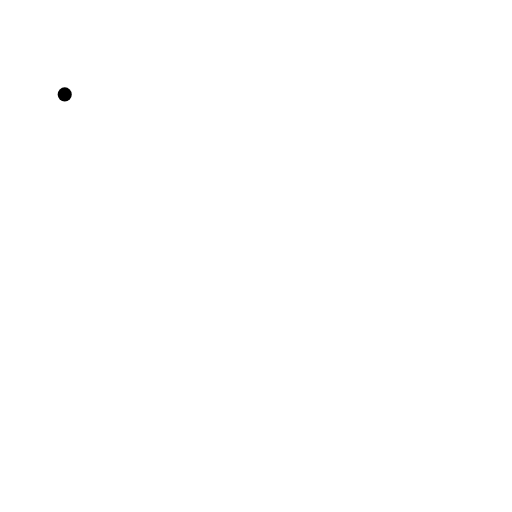
t = 0.00 s
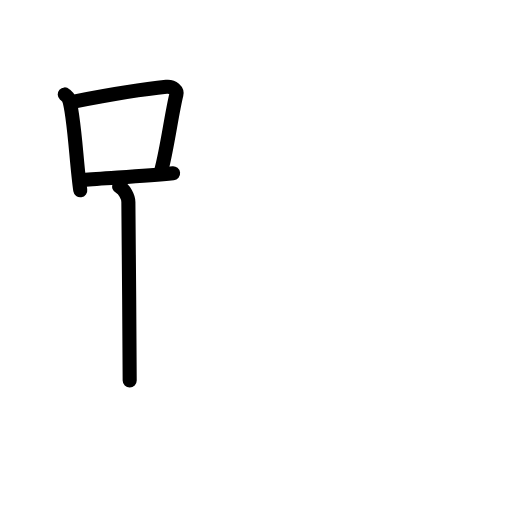
t = 3.63 s
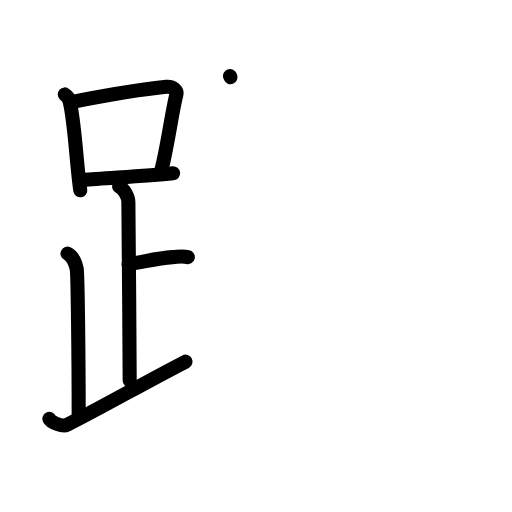
t = 7.13 s
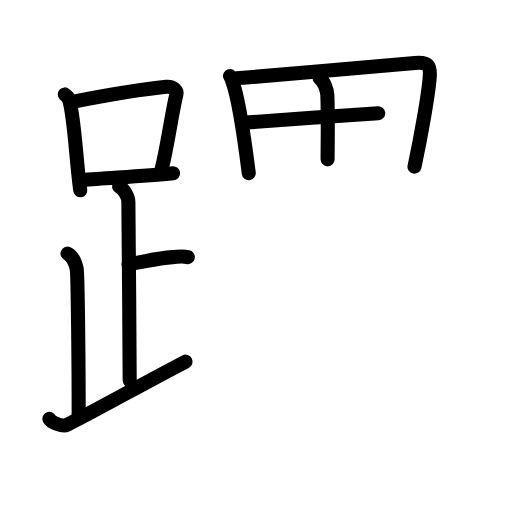
t = 10.75 s
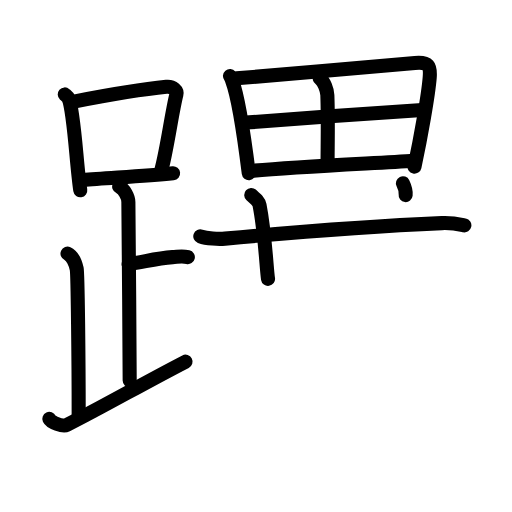
t = 14.38 s
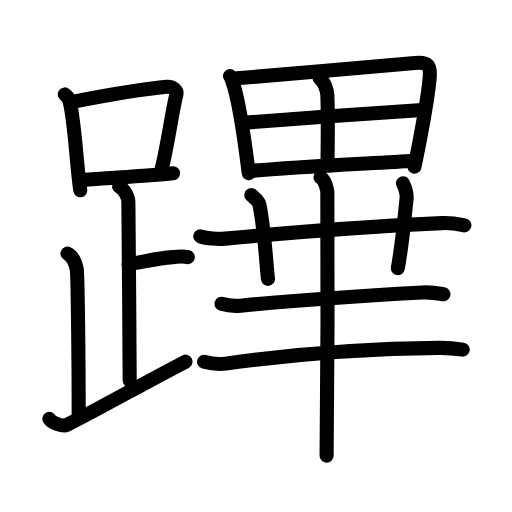
t = 18.00 s

The animated SVG that drew these frames (rendered in a browser with its animation timeline set to each time). Animation: 55 SMIL elements (animate=55); one cycle of 18.00 s.

<?xml version="1.0" encoding="UTF-8"?>
<!--
AniKanjiVG is licensed by CC-BY-SA Paul C. Sommerhoff (https://bitbucket.org/sommerhoff/anikanjivg).
AniKanjiVG uses KanjiVG which is licensed by CC-BY-SA Ulrich Apel (http://kanjivg.tagaini.net).
See also http://creativecommons.org/licenses/by-sa/3.0/
-->
<svg xmlns:kvg='http://kanjivg.tagaini.net' xmlns='http://www.w3.org/2000/svg' width='109' height='109' viewBox='0 0 109 109' style='fill:none;stroke:#000000;stroke-width:3;stroke-linecap:round;stroke-linejoin:round;' id="kvg:kanji_08e55"><g id="kvg:08e55" kvg:element="蹕"><g id="kvg:08e55-g1" kvg:element="足" kvg:position="left" kvg:radical="general"><g id="kvg:08e55-g2" kvg:element="口"><path id="kvg:08e55-s1" kvg:type="㇑" d="M13.78,20.1c0.34,0.3,0.69,0.54,0.84,0.91c1.18,2.93,1.66,14.23,2.47,19.49"><animate attributeName="d" begin="0.0s" dur="0.5s" from="M13.78,20.1C13.78,20.1,13.78,20.1,13.78,20.1" to="M13.78,20.1c0.34,0.3,0.69,0.54,0.84,0.91" />
<animate attributeName="d" begin="0.5s" dur="0.5s" from="M13.78,20.1c0.34,0.3,0.69,0.54,0.84,0.91c0,0,0,0,0,0,0" to="M13.78,20.1c0.34,0.3,0.69,0.54,0.84,0.91c1.18,2.93,1.66,14.23,2.47,19.49" />
</path>
<path id="kvg:08e55-s2" kvg:type="㇕b" d="M15.46,21.68c8.07-1.57,15.96-2.81,19.96-3.2c1.46-0.14,2.34,0.83,2.13,1.66c-0.96,3.8-1.98,11.56-3.16,15.91"><animate attributeName="d" begin="1.0s" dur="0.3333333333333333s" from="M15.46,21.68C15.46,21.68,15.46,21.68,15.46,21.68" to="M15.46,21.68c8.07-1.57,15.96-2.81,19.96-3.2" />
<animate attributeName="d" begin="1.3333333333333333s" dur="0.3333333333333333s" from="M15.46,21.68c8.07-1.57,15.96-2.81,19.96-3.2c0,0,0,0,0,0,0" to="M15.46,21.68c8.07-1.57,15.96-2.81,19.96-3.2c1.46-0.14,2.34,0.83,2.13,1.66" />
<animate attributeName="d" begin="1.6666666666666665s" dur="0.3333333333333333s" from="M15.46,21.68c8.07-1.57,15.96-2.81,19.96-3.2c1.46-0.14,2.34,0.83,2.13,1.66c0,0,0,0,0,0,0" to="M15.46,21.68c8.07-1.57,15.96-2.81,19.96-3.2c1.46-0.14,2.34,0.83,2.13,1.66c-0.96,3.8-1.98,11.56-3.16,15.91" />
<animate attributeName="d" begin="0s" dur="1.0s" from="M-100,-100" to="M-100,-100" />
</path>
<path id="kvg:08e55-s3" kvg:type="㇐b" d="M17.68,38.33c4.69-0.44,12.73-0.78,19.17-1.45"><animate attributeName="d" begin="2.0s" dur="1.0s" from="M17.68,38.33C17.68,38.33,17.68,38.33,17.68,38.33" to="M17.68,38.33c4.69-0.44,12.73-0.78,19.17-1.45" />
<animate attributeName="d" begin="0s" dur="2.0s" from="M-100,-100" to="M-100,-100" />
</path>
</g>
<path id="kvg:08e55-s4" kvg:type="㇑a" d="M25.37,39.74c1.09,0.5,1.96,2.23,1.96,3.25c0,5.51,0.28,28.01,0.28,38"><animate attributeName="d" begin="3.0s" dur="0.5s" from="M25.37,39.74C25.37,39.74,25.37,39.74,25.37,39.74" to="M25.37,39.74c1.09,0.5,1.96,2.23,1.96,3.25" />
<animate attributeName="d" begin="3.5s" dur="0.5s" from="M25.37,39.74c1.09,0.5,1.96,2.23,1.96,3.25c0,0,0,0,0,0,0" to="M25.37,39.74c1.09,0.5,1.96,2.23,1.96,3.25c0,5.51,0.28,28.01,0.28,38" />
<animate attributeName="d" begin="0s" dur="3.0s" from="M-100,-100" to="M-100,-100" />
</path>
<path id="kvg:08e55-s5" kvg:type="㇐b" d="M27.38,56.24c3.37-0.49,5.87-1.24,9.35-1.5c1.74-0.13,2.18-0.25,3.26,0"><animate attributeName="d" begin="4.0s" dur="0.5s" from="M27.38,56.24C27.38,56.24,27.38,56.24,27.38,56.24" to="M27.38,56.24c3.37-0.49,5.87-1.24,9.35-1.5" />
<animate attributeName="d" begin="4.5s" dur="0.5s" from="M27.38,56.24c3.37-0.49,5.87-1.24,9.35-1.5c0,0,0,0,0,0,0" to="M27.38,56.24c3.37-0.49,5.87-1.24,9.35-1.5c1.74-0.13,2.18-0.25,3.26,0" />
<animate attributeName="d" begin="0s" dur="4.0s" from="M-100,-100" to="M-100,-100" />
</path>
<path id="kvg:08e55-s6" kvg:type="㇒" d="M14.37,53.99c1.09,0.5,1.74,2.25,1.96,3.25c0.22,1,0.42,19.51,0.42,31.26"><animate attributeName="d" begin="5.0s" dur="0.5s" from="M14.37,53.99C14.37,53.99,14.37,53.99,14.37,53.99" to="M14.37,53.99c1.09,0.5,1.74,2.25,1.96,3.25" />
<animate attributeName="d" begin="5.5s" dur="0.5s" from="M14.37,53.99c1.09,0.5,1.74,2.25,1.96,3.25c0,0,0,0,0,0,0" to="M14.37,53.99c1.09,0.5,1.74,2.25,1.96,3.25c0.22,1,0.42,19.51,0.42,31.26" />
<animate attributeName="d" begin="0s" dur="5.0s" from="M-100,-100" to="M-100,-100" />
</path>
<path id="kvg:08e55-s7" kvg:type="㇀/㇏" d="M10.5,89.18c0.34,0.74,2.87,1.72,3.7,1.3c8.21-4.16,16.24-8.82,25.3-13.49"><animate attributeName="d" begin="6.0s" dur="0.5s" from="M10.5,89.18C10.5,89.18,10.5,89.18,10.5,89.18" to="M10.5,89.18c0.34,0.74,2.87,1.72,3.7,1.3" />
<animate attributeName="d" begin="6.5s" dur="0.5s" from="M10.5,89.18c0.34,0.74,2.87,1.72,3.7,1.3c0,0,0,0,0,0,0" to="M10.5,89.18c0.34,0.74,2.87,1.72,3.7,1.3c8.21-4.16,16.24-8.82,25.3-13.49" />
<animate attributeName="d" begin="0s" dur="6.0s" from="M-100,-100" to="M-100,-100" />
</path>
</g>
<g id="kvg:08e55-g3" kvg:element="畢" kvg:position="right"><g id="kvg:08e55-g4" kvg:element="田" kvg:position="top"><path id="kvg:08e55-s8" kvg:type="㇑" d="M48.96,16.19c0.3,0.35,0.31,0.6,0.48,1.04c1.37,3.65,2.67,12.85,3.52,19.65"><animate attributeName="d" begin="7.0s" dur="0.5s" from="M48.96,16.19C48.96,16.19,48.96,16.19,48.96,16.19" to="M48.96,16.19c0.3,0.35,0.31,0.6,0.48,1.04" />
<animate attributeName="d" begin="7.5s" dur="0.5s" from="M48.96,16.19c0.3,0.35,0.31,0.6,0.48,1.04c0,0,0,0,0,0,0" to="M48.96,16.19c0.3,0.35,0.31,0.6,0.48,1.04c1.37,3.65,2.67,12.85,3.52,19.65" />
<animate attributeName="d" begin="0s" dur="7.0s" from="M-100,-100" to="M-100,-100" />
</path>
<path id="kvg:08e55-s9" kvg:type="㇕a" d="M50.38,16.68c10.64-0.92,30.01-2.52,37.96-3.28c2.92-0.28,3.33,0.66,3.14,3.1c-0.29,3.72-1.91,12.84-3.24,18.98"><animate attributeName="d" begin="8.0s" dur="0.3333333333333333s" from="M50.38,16.68C50.38,16.68,50.38,16.68,50.38,16.68" to="M50.38,16.68c10.64-0.92,30.01-2.52,37.96-3.28" />
<animate attributeName="d" begin="8.333333333333334s" dur="0.3333333333333333s" from="M50.38,16.68c10.64-0.92,30.01-2.52,37.96-3.28c0,0,0,0,0,0,0" to="M50.38,16.68c10.64-0.92,30.01-2.52,37.96-3.28c2.92-0.28,3.33,0.66,3.14,3.1" />
<animate attributeName="d" begin="8.666666666666666s" dur="0.3333333333333333s" from="M50.38,16.68c10.64-0.92,30.01-2.52,37.96-3.28c2.92-0.28,3.33,0.66,3.14,3.1c0,0,0,0,0,0,0" to="M50.38,16.68c10.64-0.92,30.01-2.52,37.96-3.28c2.92-0.28,3.33,0.66,3.14,3.1c-0.29,3.72-1.91,12.84-3.24,18.98" />
<animate attributeName="d" begin="0s" dur="8.0s" from="M-100,-100" to="M-100,-100" />
</path>
<path id="kvg:08e55-s10" kvg:type="㇑a" d="M68.05,16.68c0.95,0.57,1.61,2.61,1.64,3.57c0.19,5.21,0.05,11,0.05,13.67"><animate attributeName="d" begin="9.0s" dur="0.5s" from="M68.05,16.68C68.05,16.68,68.05,16.68,68.05,16.68" to="M68.05,16.68c0.95,0.57,1.61,2.61,1.64,3.57" />
<animate attributeName="d" begin="9.5s" dur="0.5s" from="M68.05,16.68c0.95,0.57,1.61,2.61,1.64,3.57c0,0,0,0,0,0,0" to="M68.05,16.68c0.95,0.57,1.61,2.61,1.64,3.57c0.19,5.21,0.05,11,0.05,13.67" />
<animate attributeName="d" begin="0s" dur="9.0s" from="M-100,-100" to="M-100,-100" />
</path>
<path id="kvg:08e55-s11" kvg:type="㇐a" d="M52.37,26.1c3.47-0.36,34.68-2.53,37.54-2.67"><animate attributeName="d" begin="10.0s" dur="1.0s" from="M52.37,26.1C52.37,26.1,52.37,26.1,52.37,26.1" to="M52.37,26.1c3.47-0.36,34.68-2.53,37.54-2.67" />
<animate attributeName="d" begin="0s" dur="10.0s" from="M-100,-100" to="M-100,-100" />
</path>
<path id="kvg:08e55-s12" kvg:type="㇐a" d="M53.5,36.38c8.76-0.81,24.16-1.52,34.74-2.16"><animate attributeName="d" begin="11.0s" dur="1.0s" from="M53.5,36.38C53.5,36.38,53.5,36.38,53.5,36.38" to="M53.5,36.38c8.76-0.81,24.16-1.52,34.74-2.16" />
<animate attributeName="d" begin="0s" dur="11.0s" from="M-100,-100" to="M-100,-100" />
</path>
</g>
<g id="kvg:08e55-g5" kvg:position="bottom"><path id="kvg:08e55-s13" kvg:type="㇐" d="M42.64,50.31c1.37,0.49,3.89,0.62,5.26,0.49C62.5,49.45,82.25,48,94.06,47.5c2.28-0.1,3.66,0.24,4.8,0.48"><animate attributeName="d" begin="12.0s" dur="0.3333333333333333s" from="M42.64,50.31C42.64,50.31,42.64,50.31,42.64,50.31" to="M42.64,50.31c1.37,0.49,3.89,0.62,5.26,0.49" />
<animate attributeName="d" begin="12.333333333333334s" dur="0.3333333333333333s" from="M42.64,50.31c1.37,0.49,3.89,0.62,5.26,0.49c0,0,0,0,0,0,0" to="M42.64,50.31c1.37,0.49,3.89,0.62,5.26,0.49C62.5,49.45,82.25,48,94.06,47.5" />
<animate attributeName="d" begin="12.666666666666666s" dur="0.3333333333333333s" from="M42.64,50.31c1.37,0.49,3.89,0.62,5.26,0.49C62.5,49.45,82.25,48,94.06,47.5c0,0,0,0,0,0,0" to="M42.64,50.31c1.37,0.49,3.89,0.62,5.26,0.49C62.5,49.45,82.25,48,94.06,47.5c2.28-0.1,3.66,0.24,4.8,0.48" />
<animate attributeName="d" begin="0s" dur="12.0s" from="M-100,-100" to="M-100,-100" />
</path>
<path id="kvg:08e55-s14" kvg:type="㇑" d="M53.49,41.52c1.23,1.11,1.63,1.44,1.76,2.12c1.23,6.37,1.46,13.42,1.81,15.73"><animate attributeName="d" begin="13.0s" dur="0.5s" from="M53.49,41.52C53.49,41.52,53.49,41.52,53.49,41.52" to="M53.49,41.52c1.23,1.11,1.63,1.44,1.76,2.12" />
<animate attributeName="d" begin="13.5s" dur="0.5s" from="M53.49,41.52c1.23,1.11,1.63,1.44,1.76,2.12c0,0,0,0,0,0,0" to="M53.49,41.52c1.23,1.11,1.63,1.44,1.76,2.12c1.23,6.37,1.46,13.42,1.81,15.73" />
<animate attributeName="d" begin="0s" dur="13.0s" from="M-100,-100" to="M-100,-100" />
</path>
<path id="kvg:08e55-s15" kvg:type="㇑" d="M85.78,39.01c0.48,0.99,0.91,2.07,0.77,3.36c-0.58,5.18-0.79,8.63-1.85,14.72"><animate attributeName="d" begin="14.0s" dur="0.5s" from="M85.78,39.01C85.78,39.01,85.78,39.01,85.78,39.01" to="M85.78,39.01c0.48,0.99,0.91,2.07,0.77,3.36" />
<animate attributeName="d" begin="14.5s" dur="0.5s" from="M85.78,39.01c0.48,0.99,0.91,2.07,0.77,3.36c0,0,0,0,0,0,0" to="M85.78,39.01c0.48,0.99,0.91,2.07,0.77,3.36c-0.58,5.18-0.79,8.63-1.85,14.72" />
<animate attributeName="d" begin="0s" dur="14.0s" from="M-100,-100" to="M-100,-100" />
</path>
<path id="kvg:08e55-s16" kvg:type="㇐" d="M47.16,64.68c1.29,0.39,2.79,0.52,4.07,0.39c12.83-1.27,24.76-2.05,38.67-2.81c2.14-0.12,3.43,0.19,4.5,0.39"><animate attributeName="d" begin="15.0s" dur="0.3333333333333333s" from="M47.16,64.68C47.16,64.68,47.16,64.68,47.16,64.68" to="M47.16,64.68c1.29,0.39,2.79,0.52,4.07,0.39" />
<animate attributeName="d" begin="15.333333333333334s" dur="0.3333333333333333s" from="M47.16,64.68c1.29,0.39,2.79,0.52,4.07,0.39c0,0,0,0,0,0,0" to="M47.16,64.68c1.29,0.39,2.79,0.52,4.07,0.39c12.83-1.27,24.76-2.05,38.67-2.81" />
<animate attributeName="d" begin="15.666666666666666s" dur="0.3333333333333333s" from="M47.16,64.68c1.29,0.39,2.79,0.52,4.07,0.39c12.83-1.27,24.76-2.05,38.67-2.81c0,0,0,0,0,0,0" to="M47.16,64.68c1.29,0.39,2.79,0.52,4.07,0.39c12.83-1.27,24.76-2.05,38.67-2.81c2.14-0.12,3.43,0.19,4.5,0.39" />
<animate attributeName="d" begin="0s" dur="15.0s" from="M-100,-100" to="M-100,-100" />
</path>
<path id="kvg:08e55-s17" kvg:type="㇐" d="M43.45,77.02c1.44,0.39,3.14,0.59,4.56,0.39c13.73-1.92,28.23-3.17,45.46-3.35c2.4-0.03,3.85,0.19,5.04,0.38"><animate attributeName="d" begin="16.0s" dur="0.3333333333333333s" from="M43.45,77.02C43.45,77.02,43.45,77.02,43.45,77.02" to="M43.45,77.02c1.44,0.39,3.14,0.59,4.56,0.39" />
<animate attributeName="d" begin="16.333333333333332s" dur="0.3333333333333333s" from="M43.45,77.02c1.44,0.39,3.14,0.59,4.56,0.39c0,0,0,0,0,0,0" to="M43.45,77.02c1.44,0.39,3.14,0.59,4.56,0.39c13.73-1.92,28.23-3.17,45.46-3.35" />
<animate attributeName="d" begin="16.666666666666668s" dur="0.3333333333333333s" from="M43.45,77.02c1.44,0.39,3.14,0.59,4.56,0.39c13.73-1.92,28.23-3.17,45.46-3.35c0,0,0,0,0,0,0" to="M43.45,77.02c1.44,0.39,3.14,0.59,4.56,0.39c13.73-1.92,28.23-3.17,45.46-3.35c2.4-0.03,3.85,0.19,5.04,0.38" />
<animate attributeName="d" begin="0s" dur="16.0s" from="M-100,-100" to="M-100,-100" />
</path>
<g id="kvg:08e55-g6" kvg:element="丨"><path id="kvg:08e55-s18" kvg:type="㇑" d="M68.24,37.78c0.81,0.46,1.29,2.05,1.45,2.96c0.16,0.91,0,50.57-0.16,56.26"><animate attributeName="d" begin="17.0s" dur="0.5s" from="M68.24,37.78C68.24,37.78,68.24,37.78,68.24,37.78" to="M68.24,37.78c0.81,0.46,1.29,2.05,1.45,2.96" />
<animate attributeName="d" begin="17.5s" dur="0.5s" from="M68.24,37.78c0.81,0.46,1.29,2.05,1.45,2.96c0,0,0,0,0,0,0" to="M68.24,37.78c0.81,0.46,1.29,2.05,1.45,2.96c0.16,0.91,0,50.57-0.16,56.26" />
<animate attributeName="d" begin="0s" dur="17.0s" from="M-100,-100" to="M-100,-100" />
</path>
</g>
</g>
</g>
</g>
</svg>
